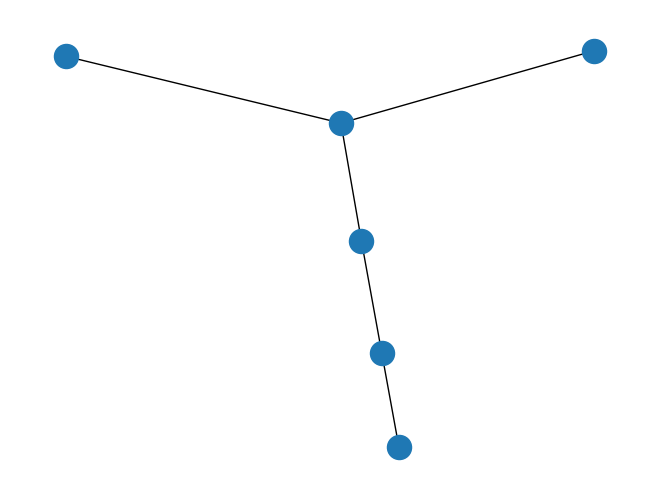

Source code (Python):
# -*- coding: utf-8 -*-
"""
Created on Wed Dec  2 14:21:28 2020

@author: Supriyo
"""

import random
import networkx as nx
import matplotlib.pyplot as plt

g=nx.Graph()
g.add_nodes_from([i for i in range(6)])
while(nx.is_connected(g)!=True):
    x=random.choice(list(g.nodes()))
    y=random.choice(list(g.nodes()))
    if x!=y:
        g.add_edge(x,y)
    else:
        continue

nx.draw(g)
plt.show()
